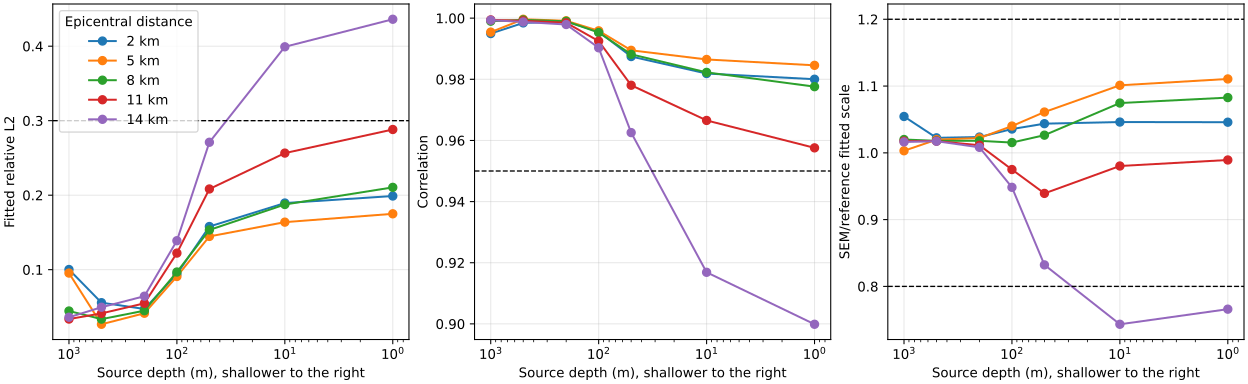

Source data for this figure (header and first rows):
force_direction, offset_m, depth_m, end_time_s, earliest_pml_return_s, correlation, scale, fitted_relative_l2, source_depth_m, passed, origin
all, 2000, 0, 3.5, , 0.995, 1.054, 0.1002, 1000, True, 2026-10-08 published endpoint (6 decimal…
all, 5000, 0, 4.5, , 0.9954, 1.003, 0.09547, 1000, True, 2026-10-08 published endpoint (6 decimal…
all, 8000, 0, 5.5, , 0.999, 1.02, 0.04453, 1000, True, 2026-10-08 published endpoint (6 decimal…
all, 11000, 0, 6.5, , 0.9994, 1.017, 0.03373, 1000, True, 2026-10-08 published endpoint (6 decimal…
all, 14000, 0, 7.3, , 0.9993, 1.016, 0.03617, 1000, True, 2026-10-08 published endpoint (6 decimal…
all, 2000, 0.0, 3.5, 5.801, 0.9984, 1.022, 0.0557, 500, True, 2026-10-08/09 new run
all, 5000, 0.0, 4.5, 6.401, 0.9996, 1.02, 0.02672, 500, True, 2026-10-08/09 new run
all, 8000, 0.0, 5.5, 7.001, 0.9994, 1.018, 0.03363, 500, True, 2026-10-08/09 new run
all, 11000, 0.0, 6.5, 7.601, 0.9991, 1.018, 0.04134, 500, True, 2026-10-08/09 new run
all, 14000, 0.0, 7.3, 7.801, 0.9988, 1.017, 0.0496, 500, True, 2026-10-08/09 new run
all, 2000, 0.0, 3.5, 5.8, 0.9989, 1.024, 0.04727, 200, True, 2026-10-08/09 new run
all, 5000, 0.0, 4.5, 6.4, 0.9991, 1.022, 0.04153, 200, True, 2026-10-08/09 new run
all, 8000, 0.0, 5.5, 7, 0.999, 1.018, 0.04498, 200, True, 2026-10-08/09 new run
all, 11000, 0.0, 6.5, 7.6, 0.9985, 1.011, 0.05486, 200, True, 2026-10-08/09 new run
all, 14000, 0.0, 7.3, 7.8, 0.9979, 1.008, 0.06442, 200, True, 2026-10-08/09 new run
all, 2000, 0.0, 3.5, 5.8, 0.9956, 1.036, 0.09409, 100, True, 2026-10-08/09 new run
all, 5000, 0.0, 4.5, 6.4, 0.9959, 1.04, 0.09087, 100, True, 2026-10-08/09 new run
all, 8000, 0.0, 5.5, 7, 0.9953, 1.015, 0.09686, 100, True, 2026-10-08/09 new run
all, 11000, 0.0, 6.5, 7.6, 0.9925, 0.975, 0.1223, 100, True, 2026-10-08/09 new run
all, 14000, 0.0, 7.3, 7.8, 0.9903, 0.9484, 0.1389, 100, True, 2026-10-08/09 new run
all, 2000, 0.0, 3.5, 5.8, 0.9874, 1.044, 0.158, 50, True, 2026-10-08/09 new run
all, 5000, 0.0, 4.5, 6.4, 0.9895, 1.061, 0.1447, 50, True, 2026-10-08/09 new run
all, 8000, 0.0, 5.5, 7, 0.9882, 1.026, 0.1534, 50, True, 2026-10-08/09 new run
all, 11000, 0.0, 6.5, 7.6, 0.9781, 0.9393, 0.2083, 50, True, 2026-10-08/09 new run
all, 14000, 0.0, 7.3, 7.8, 0.9626, 0.8322, 0.2711, 50, True, 2026-10-08/09 new run
all, 2000, 0.0, 3.5, 5.8, 0.9819, 1.046, 0.1895, 10, True, 2026-10-08/09 new run
all, 5000, 0.0, 4.5, 6.4, 0.9865, 1.101, 0.1638, 10, True, 2026-10-08/09 new run
all, 8000, 0.0, 5.5, 7, 0.9823, 1.075, 0.1875, 10, True, 2026-10-08/09 new run
all, 11000, 0.0, 6.5, 7.6, 0.9665, 0.9803, 0.2565, 10, True, 2026-10-08/09 new run
all, 14000, 0.0, 7.3, 7.8, 0.9169, 0.7433, 0.3992, 10, False, 2026-10-08/09 new run
all, 2000, 0, 3.5, , 0.98, 1.046, 0.1989, 1, True, 2026-10-08 published endpoint (6 decimal…
all, 5000, 0, 4.5, , 0.9846, 1.111, 0.175, 1, True, 2026-10-08 published endpoint (6 decimal…
all, 8000, 0, 5.5, , 0.9776, 1.083, 0.2105, 1, True, 2026-10-08 published endpoint (6 decimal…
all, 11000, 0, 6.5, , 0.9576, 0.9893, 0.2882, 1, True, 2026-10-08 published endpoint (6 decimal…
all, 14000, 0, 7.3, , 0.8999, 0.7659, 0.4362, 1, False, 2026-10-08 published endpoint (6 decimal…
